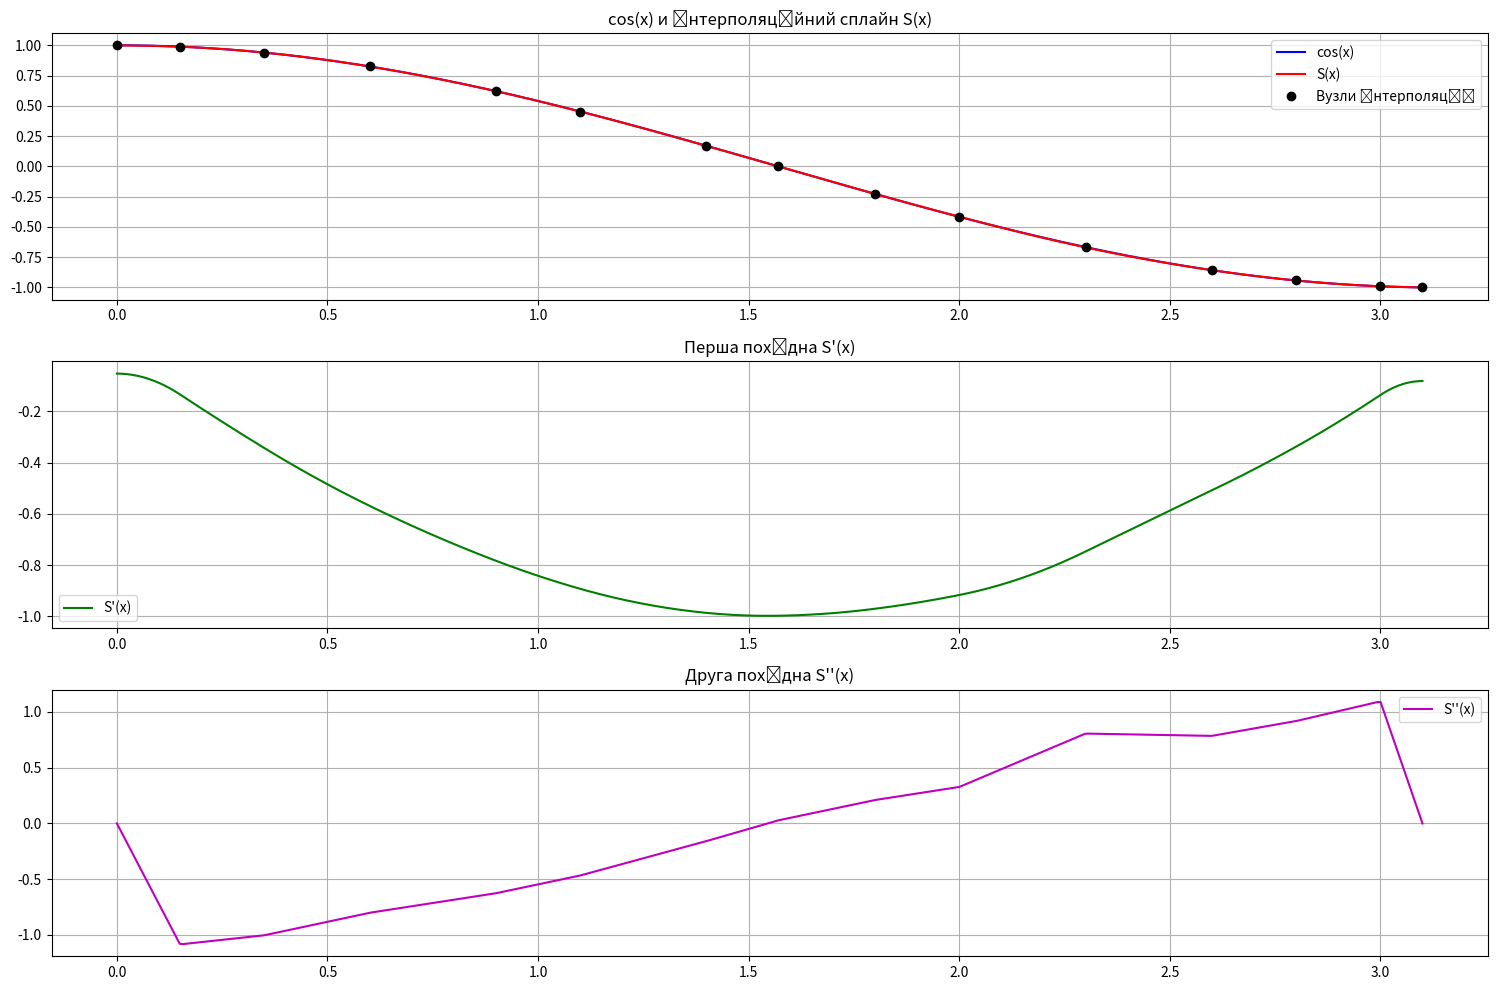

Python code for this plot:
import numpy as np
from scipy.linalg import solve
import matplotlib.pyplot as plt

x = np.array([0, 0.15, 0.35, 0.6, 0.9, 1.1, 1.4, 1.57, 1.8, 2, 2.3, 2.6, 2.8, 3, 3.1])
y = np.array([1, 0.988, 0.94, 0.825, 0.621, 0.453, 0.169, 0, -0.227, -0.416, -0.669, -0.857, -0.942, -0.99, -1])

n = len(x) - 1

h = [x[i + 1] - x[i] for i in range(n)]

C = np.zeros((n - 1, n - 1))
for i in range(n - 1):
    if i > 0:
        C[i, i - 1] = h[i] / 6
    C[i, i] = (h[i] + h[i + 1]) / 3
    if i < n - 2:
        C[i, i + 1] = h[i + 1] / 6

H = np.zeros((n - 1, n + 1))
for i in range(n - 1):
    H[i, i] = 1 / h[i]
    H[i, i + 1] = -(1 / h[i] + 1 / h[i + 1])
    H[i, i + 2] = 1 / h[i + 1]

b = H @ y

m = np.zeros(n + 1)
m[1:n] = solve(C, b)

A = []
B = []
for i in range(n):
    A_i = -((h[i] ** 2) / 6) * m[i] + y[i]
    B_i = -((h[i] ** 2) / 6) * m[i + 1] + y[i + 1]
    A.append(A_i)
    B.append(B_i)

def calculate_spline(x_val, i, x_i, x_i_prev, h_i, m_i_prev, m_i, A_i, B_i):
    term1 = m_i_prev * ((x_i - x_val) ** 3) / (6 * h_i)
    term2 = m_i * ((x_val - x_i_prev) ** 3) / (6 * h_i)
    term3 = A_i * (x_i - x_val) / h_i
    term4 = B_i * (x_val - x_i_prev) / h_i
    return term1 + term2 + term3 + term4

def calculate_first_derivative(x_val, i, x_i, x_i_prev, h_i, m_i_prev, m_i, A_i, B_i):
    term1 = -m_i_prev * ((x_i - x_val) ** 2) / (2 * h_i)
    term2 = m_i * ((x_val - x_i_prev) ** 2) / (2 * h_i)
    term3 = -A_i / h_i
    term4 = B_i / h_i
    return term1 + term2 + term3 + term4


def calculate_second_derivative(x_val, i, x_i, x_i_prev, h_i, m_i_prev, m_i):
    term1 = m_i_prev * (x_i - x_val) / h_i
    term2 = m_i * (x_val - x_i_prev) / h_i
    return term1 + term2

def format_matrix_output(matrix, matrix_name):

    rows, cols = matrix.shape
    print(f"\nМатриця {matrix_name}:")
    col_widths = [max(len(f"{val:.8f}") if abs(val) > 1e-10 else len("  ···  ") for val in matrix[:, j]) for j in
                  range(cols)]

    for i, row in enumerate(matrix):
        formatted_row = []
        for j, val in enumerate(row):
            if abs(val) > 1e-10:
                formatted_row.append(f"{val:.8f}".rjust(col_widths[j]))
            else:
                formatted_row.append("  ···  ".rjust(col_widths[j]))

        print(f"[{' '.join(formatted_row)}]")

print("")

print("h_i:", [float(round(val, 2)) for val in h])

format_matrix_output(C, "C")
format_matrix_output(H, "H")

print("\nВектор b:")
print([float(f"{val:.8f}") for val in b])

print("\nВектор m:")
print([float(f"{val:.8f}") for val in m])

print("\nРезультати A і B для кожного інтервала:")
for i in range(n):
    print(f"Інтервал [{x[i]:.2f}, {x[i + 1]:.2f}]: A = {A[i]:.8f}, B = {B[i]:.8f}")

print("\nФункція сплайна S(x):")
print("S(x) = {")
for i in range(n):
    print(
        f"    {m[i]:.8f} * (({x[i + 1]:.2f} - x)^3)/(6 * {h[i]:.2f}) + {m[i + 1]:.8f} * ((x - {x[i]:.2f})^3)/(6 * {h[i]:.2f}) + {A[i]:.8f} * ({x[i + 1]:.2f} - x)/{h[i]:.2f} + {B[i]:.8f} * (x - {x[i]:.2f})/{h[i]:.2f}, x ∈ [{x[i]:.2f}; {x[i + 1]:.2f}]")
print("}")

print("\nПерша похідна S'(x):")
print("S'(x) = {")
for i in range(n):
    print(
        f"    {-m[i]:.8f} * (({x[i + 1]:.2f} - x)^2)/(2 * {h[i]:.2f}) + {m[i + 1]:.8f} * ((x - {x[i]:.2f})^2)/(2 * {h[i]:.2f}) + {-A[i]:.8f}/{h[i]:.2f} + {B[i]:.8f}/{h[i]:.2f}, x ∈ [{x[i]:.2f}; {x[i + 1]:.2f}]")
print("}")

print("\nДруга похідна S''(x):")
print("S''(x) = {")
for i in range(n):
    print(
        f"    {m[i]:.8f} * ({x[i + 1]:.2f} - x)/{h[i]:.2f} + {m[i + 1]:.8f} * (x - {x[i]:.2f})/{h[i]:.2f}, x ∈ [{x[i]:.2f}; {x[i + 1]:.2f}]")
print("}")

x_plot = np.linspace(0, 3.1, 500)
y_spline = []
y_derivative1 = []
y_derivative2 = []
y_cos = np.cos(x_plot)

for x_val in x_plot:
    i = 0
    while i < n and x_val > x[i + 1]:
        i += 1
    if i >= n:
        i = n - 1

    s = calculate_spline(x_val, i, x[i + 1], x[i], h[i], m[i], m[i + 1], A[i], B[i])
    d1 = calculate_first_derivative(x_val, i, x[i + 1], x[i], h[i], m[i], m[i + 1], A[i], B[i])
    d2 = calculate_second_derivative(x_val, i, x[i + 1], x[i], h[i], m[i], m[i + 1])

    y_spline.append(s)
    y_derivative1.append(d1)
    y_derivative2.append(d2)

plt.figure(figsize=(15, 10))

plt.subplot(3, 1, 1)
plt.plot(x_plot, y_cos, 'b-', label='cos(x)')
plt.plot(x_plot, y_spline, 'r-', label='S(x)')
plt.plot(x, y, 'ko', label='Вузли інтерполяції')
plt.grid(True)
plt.legend()
plt.title('cos(x) и інтерполяційний сплайн S(x)')

plt.subplot(3, 1, 2)
plt.plot(x_plot, y_derivative1, 'g-', label='S\'(x)')
plt.grid(True)
plt.legend()
plt.title('Перша похідна S\'(x)')

plt.subplot(3, 1, 3)
plt.plot(x_plot, y_derivative2, 'm-', label='S\'\'(x)')
plt.grid(True)
plt.legend()
plt.title('Друга похідна S\'\'(x)')

plt.tight_layout()
plt.show()